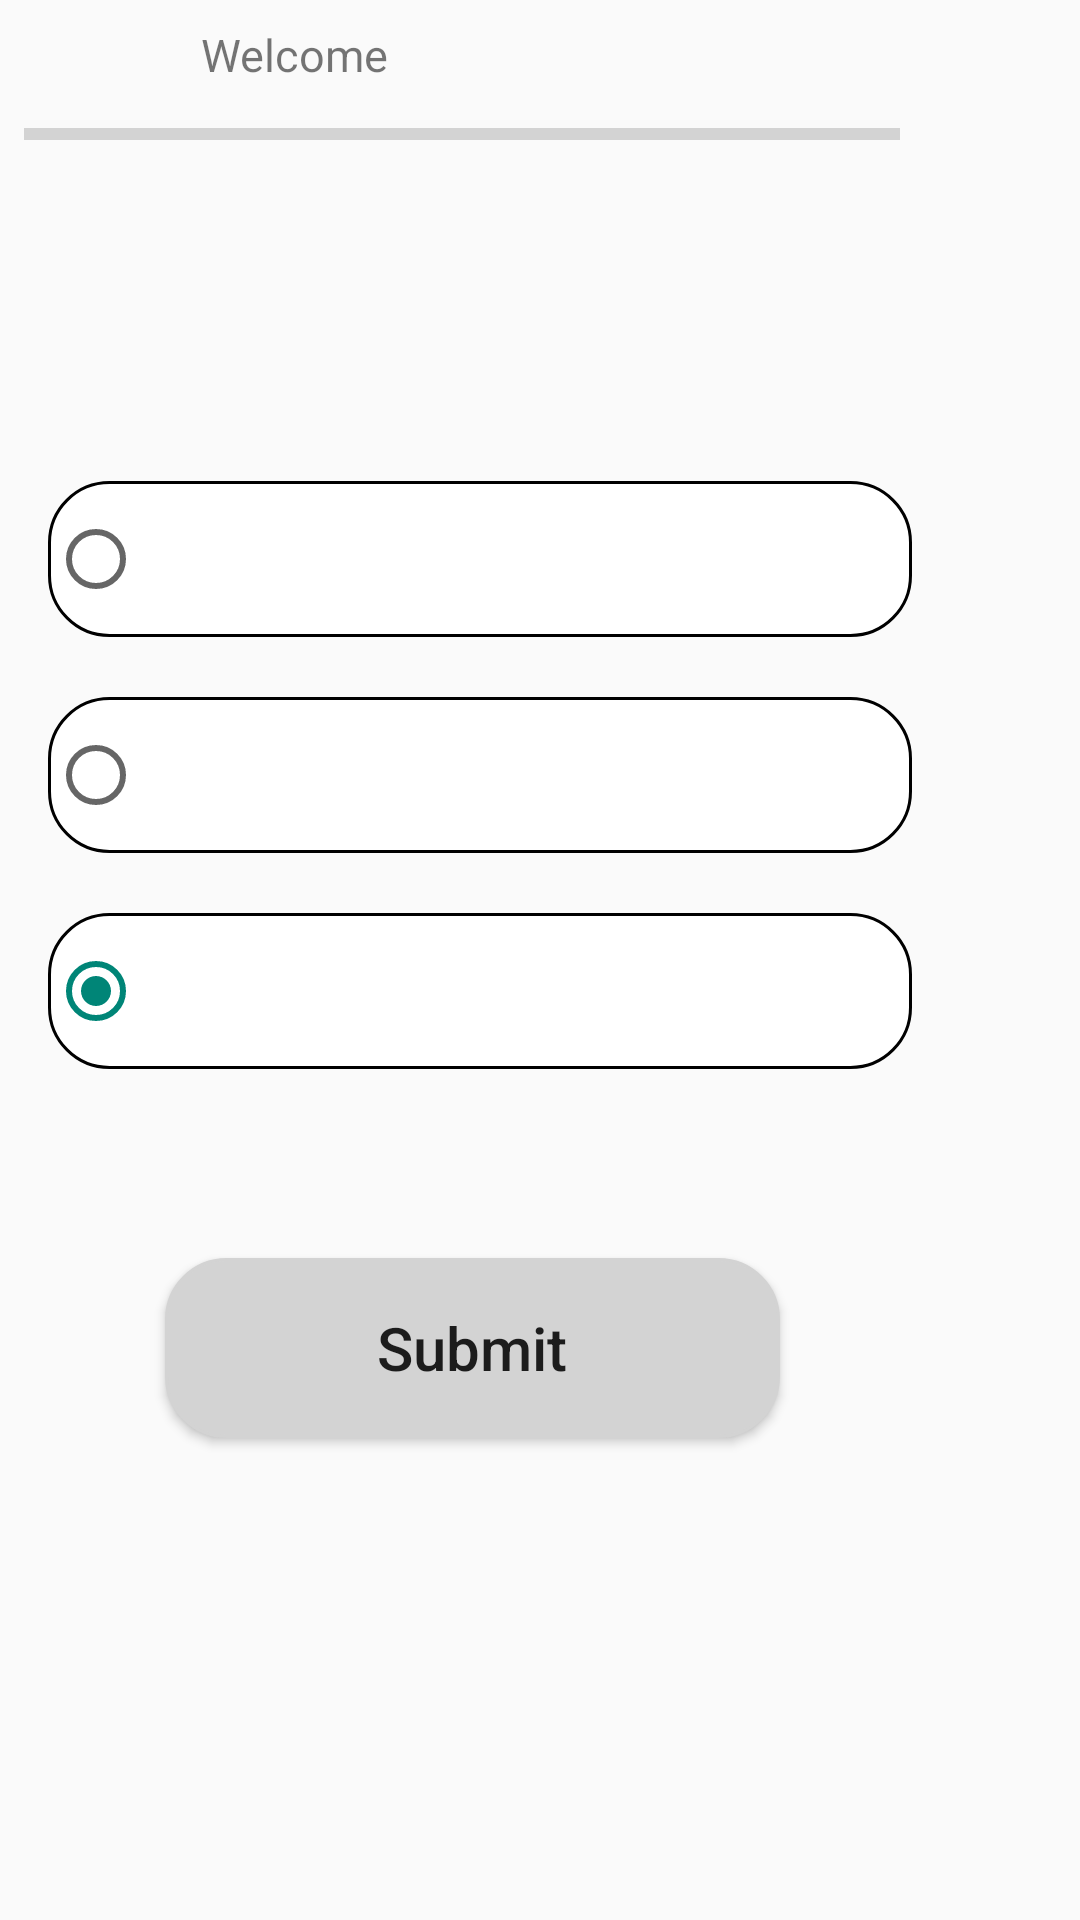

Write the Android layout XML for this screen, with the resource values it uses.
<!-- AndroidManifest.xml: application theme Theme.Task32 -->
<!-- res/layout/activity_quiz.xml -->
<?xml version="1.0" encoding="utf-8"?>
<androidx.constraintlayout.widget.ConstraintLayout xmlns:android="http://schemas.android.com/apk/res/android"
    xmlns:app="http://schemas.android.com/apk/res-auto"
    xmlns:tools="http://schemas.android.com/tools"
    android:layout_width="match_parent"
    android:layout_height="match_parent"
    android:orientation="vertical"
    tools:context=".QuizActivity">


    <TextView
        android:id="@+id/welcomText"
        android:layout_width="wrap_content"
        android:layout_height="wrap_content"
        android:layout_marginStart="67dp"
        android:layout_marginTop="8dp"
        android:backgroundTint="#CAC5C5"
        android:text="Welcome"
        android:textSize="15dp"
        app:layout_constraintStart_toStartOf="parent"
        app:layout_constraintTop_toTopOf="parent" />

    <ProgressBar
        android:id="@+id/progressBar"
        style="?android:attr/progressBarStyleHorizontal"
        android:layout_width="292dp"
        android:layout_height="17dp"
        android:layout_marginTop="8dp"
        android:layout_marginEnd="60dp"
        app:layout_constraintEnd_toEndOf="parent"
        app:layout_constraintTop_toBottomOf="@+id/welcomText" />

    <TextView
        android:id="@+id/progressText"
        android:layout_width="wrap_content"
        android:layout_height="wrap_content"
        android:layout_marginStart="4dp"
        android:layout_marginTop="35dp"
        app:layout_constraintStart_toStartOf="parent"
        app:layout_constraintTop_toTopOf="parent" />


    <TextView
        android:id="@+id/question_text"
        android:layout_width="358dp"
        android:layout_height="54dp"
        android:layout_marginTop="18dp"
        android:layout_marginEnd="30dp"
        android:textSize="20dp"
        app:layout_constraintEnd_toEndOf="parent"
        app:layout_constraintTop_toBottomOf="@+id/progressBar" />



    <RadioGroup
        android:id="@+id/optionsGroup"
        android:layout_width="wrap_content"
        android:layout_height="wrap_content"
        android:layout_marginTop="15dp"
        android:layout_marginEnd="56dp"
        app:layout_constraintEnd_toEndOf="parent"
        app:layout_constraintTop_toBottomOf="@+id/question_text">

        <RadioButton
            android:id="@+id/option1"
            android:checked="true"
            android:layout_width="288dp"
            android:layout_height="52dp"
            android:layout_marginTop="20dp"
            android:layout_weight="1"
            android:background="@drawable/my_rounded_rectangle"
            android:gravity="center"
            tools:layout_editor_absoluteX="61dp"
            tools:layout_editor_absoluteY="325dp" />

        <RadioButton
            android:id="@+id/option2"
            android:checked="true"
            android:layout_width="288dp"
            android:layout_height="52dp"
            android:layout_marginTop="20dp"
            android:layout_weight="1"
            android:background="@drawable/my_rounded_rectangle"
            android:gravity="center"
            tools:layout_editor_absoluteX="60dp"
            tools:layout_editor_absoluteY="235dp" />

        <RadioButton
            android:id="@+id/option3"
            android:checked="true"
            android:layout_width="288dp"
            android:layout_height="52dp"
            android:layout_marginTop="20dp"
            android:layout_weight="1"
            android:background="@drawable/my_rounded_rectangle"
            android:gravity="center"
            tools:layout_editor_absoluteX="60dp"
            tools:layout_editor_absoluteY="150dp" />
    </RadioGroup>

    <Button
        android:id="@+id/submit_button"
        android:layout_width="205dp"
        android:layout_height="60dp"
        android:layout_marginTop="63dp"
        android:layout_marginEnd="100dp"
        android:background="@drawable/my_rounded_rectangle"
        android:backgroundTint="#D3D3D3"
        android:text="Submit"
        android:textSize="20dp"
        app:layout_constraintEnd_toEndOf="parent"
        app:layout_constraintTop_toBottomOf="@+id/optionsGroup" />

    <Button
        android:id="@+id/next_button"
        android:visibility="invisible"
        android:layout_width="205dp"
        android:layout_height="60dp"
        android:layout_marginTop="63dp"
        android:layout_marginEnd="100dp"
        android:background="@drawable/my_rounded_rectangle"
        android:backgroundTint="@color/gray"
        android:text="Next"
        android:textSize="20dp"
        app:layout_constraintEnd_toEndOf="parent"
        app:layout_constraintTop_toBottomOf="@+id/optionsGroup" />

</androidx.constraintlayout.widget.ConstraintLayout>
<!-- resources referenced by this layout -->
<resources>
  <color name="gray">#D3D3D3</color>
  <!-- drawable my_rounded_rectangle (drawable) -->
  <?xml version="1.0" encoding="utf-8"?>
  <shape xmlns:android="http://schemas.android.com/apk/res/android"
      android:shape="rectangle">
      <corners android:radius="20dp" />
      <stroke
          android:width="1dp"
          android:color="#000000" />
      <solid android:color="#FFFFFF" />
  </shape>
  <style name="Theme.Task32" parent="Theme.MaterialComponents.DayNight.DarkActionBar.Bridge">
          
          <item name="textAllCaps">false</item>
  
          <item name="colorPrimary">@color/purple_500</item>
          <item name="colorPrimaryVariant">@color/purple_700</item>
          <item name="colorOnPrimary">@color/white</item>
          
          <item name="colorSecondary">@color/teal_200</item>
          <item name="colorSecondaryVariant">@color/teal_700</item>
          <item name="colorOnSecondary">@color/black</item>
          
          <item name="android:statusBarColor">?attr/colorPrimaryVariant</item>
          
      </style>
  <color name="purple_500">#FF6200EE</color>
  <color name="purple_700">#FF3700B3</color>
  <color name="white">#FFFFFFFF</color>
  <color name="teal_200">#FF03DAC5</color>
  <color name="teal_700">#FF018786</color>
  <color name="black">#FF000000</color>
</resources>
